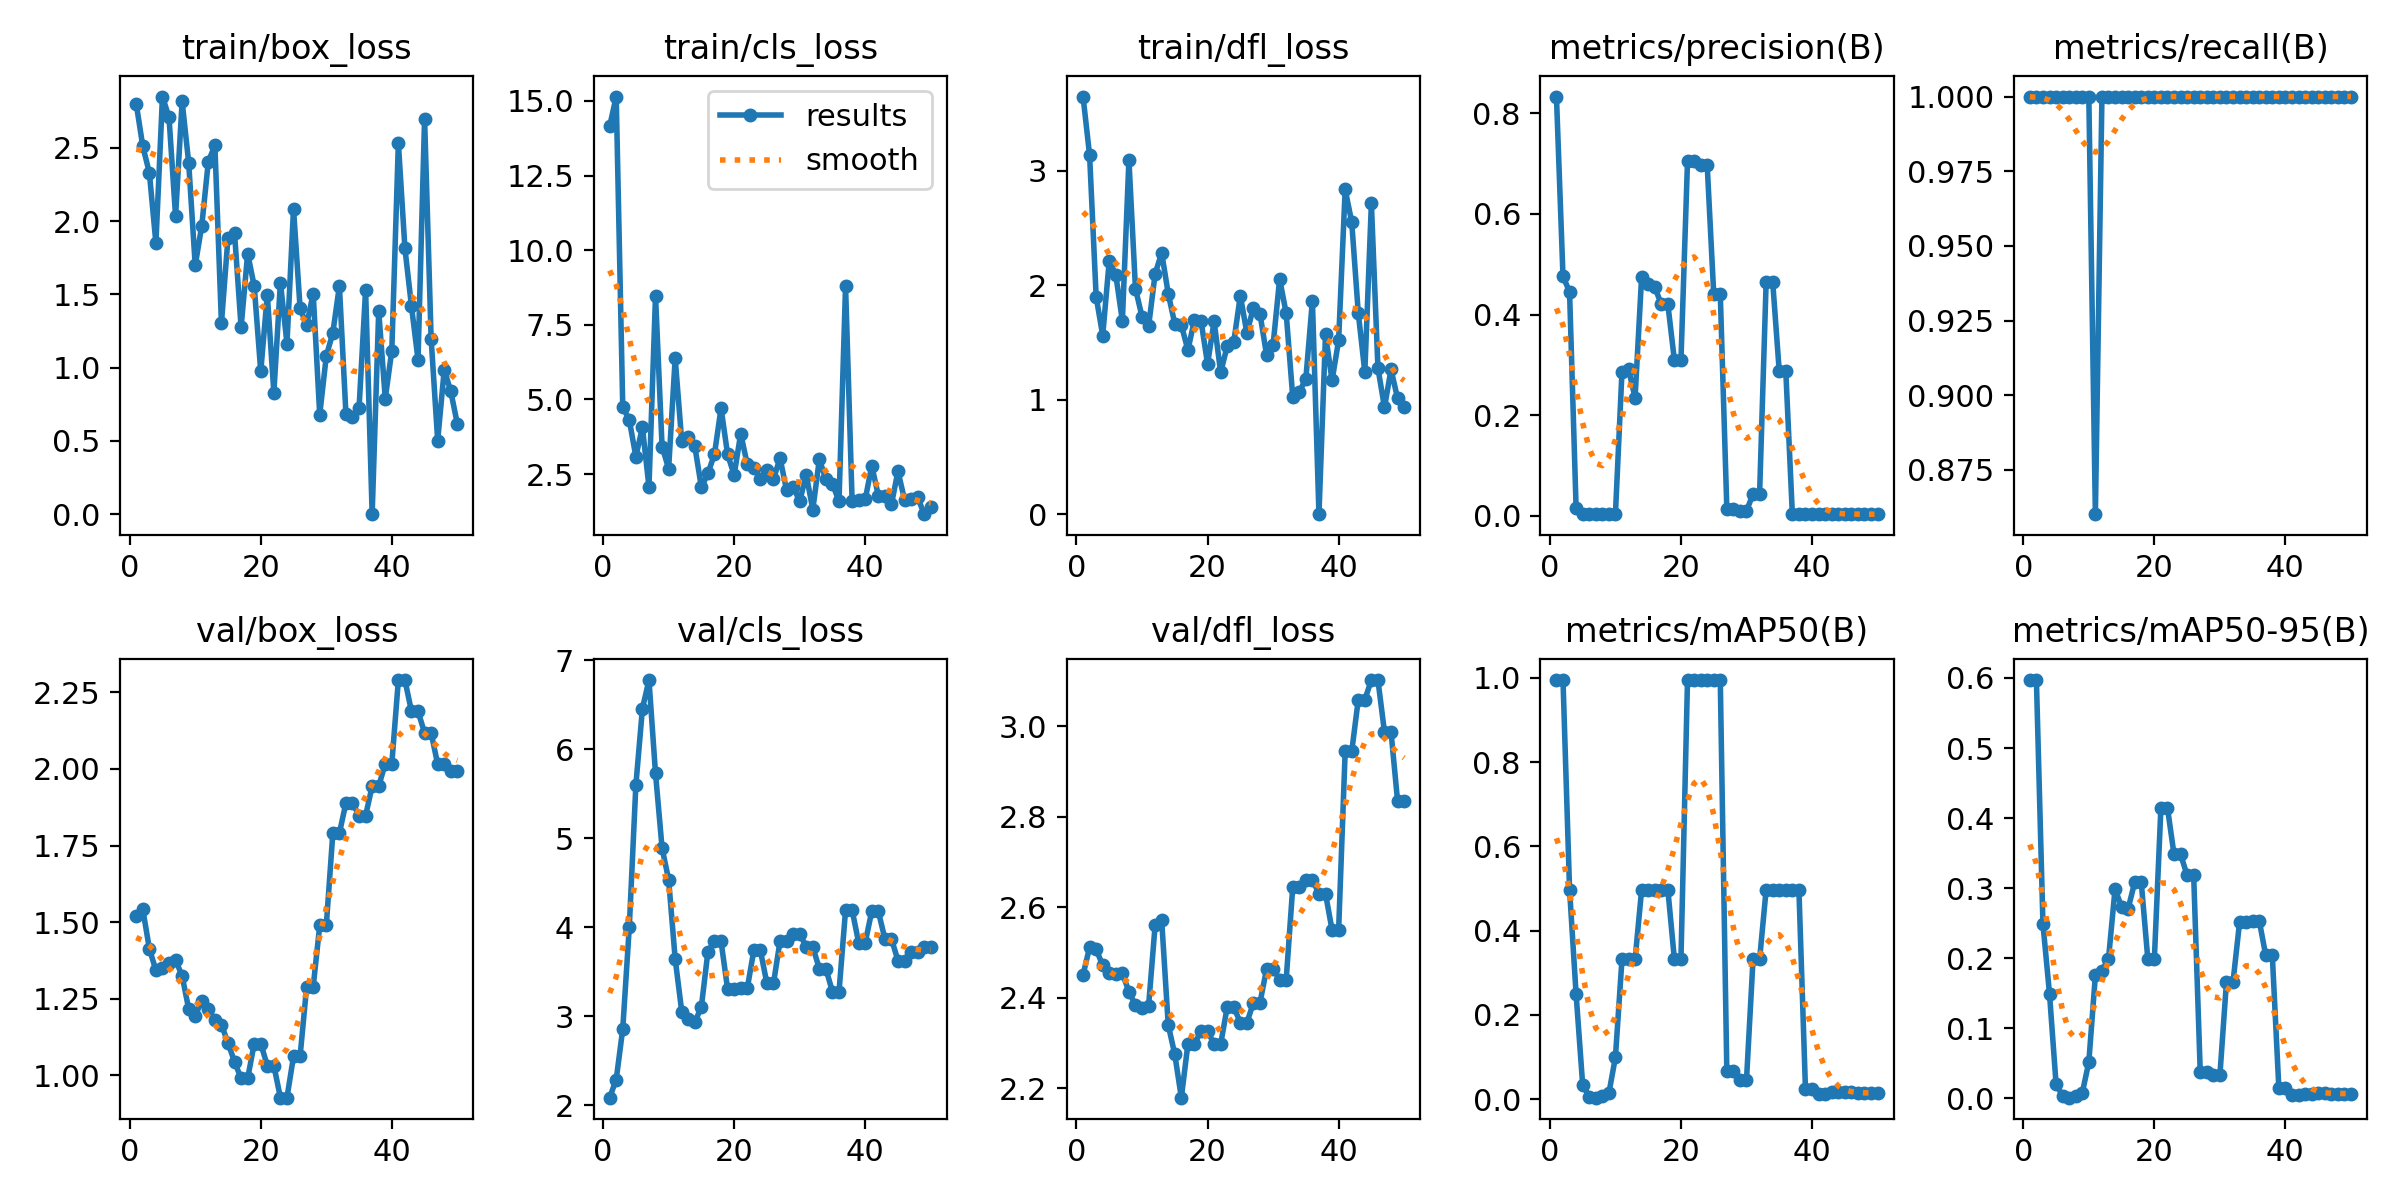

Values plotted in this chart, from the file beside it:
epoch, time, train/box_loss, train/cls_loss, train/dfl_loss, metrics/precision(B), metrics/recall(B), metrics/mAP50(B), metrics/mAP50-95(B), val/box_loss, val/cls_loss, val/dfl_loss, lr/pg0, lr/pg1, lr/pg2
1, 1.41, 2.801, 14.15, 3.647, 0.8335, 1, 0.995, 0.597, 1.521, 2.085, 2.45, 0, 0, 0
2, 3.475, 2.511, 15.15, 3.135, 0.4759, 1, 0.995, 0.597, 1.542, 2.289, 2.511, 1.9604e-05, 1.9604e-05, 1.9604e-05
3, 5.07, 2.331, 4.753, 1.899, 0.4454, 1, 0.4975, 0.2487, 1.414, 2.858, 2.506, 3.8416e-05, 3.8416e-05, 3.8416e-05
4, 6.322, 1.85, 4.308, 1.56, 0.01462, 1, 0.2487, 0.1492, 1.343, 4.006, 2.472, 5.6436e-05, 5.6436e-05, 5.6436e-05
5, 7.514, 2.851, 3.087, 2.215, 0.00333, 1, 0.03431, 0.02059, 1.349, 5.596, 2.454, 7.3664e-05, 7.3664e-05, 7.3664e-05
6, 8.729, 2.709, 4.065, 2.089, 0.00333, 1, 0.00575, 0.00345, 1.367, 6.456, 2.453, 9.01e-05, 9.01e-05, 9.01e-05
7, 9.919, 2.033, 2.074, 1.689, 0.00333, 1, 0.00336, 0.00101, 1.376, 6.778, 2.454, 0.0001057, 0.0001057, 0.0001057
8, 11.18, 2.818, 8.473, 3.092, 0.00333, 1, 0.00663, 0.00359, 1.325, 5.728, 2.413, 0.0001206, 0.0001206, 0.0001206
9, 12.38, 2.4, 3.422, 1.969, 0.00333, 1, 0.01382, 0.00776, 1.217, 4.89, 2.383, 0.0001347, 0.0001347, 0.0001347
10, 13.62, 1.699, 2.684, 1.725, 0.00333, 1, 0.0995, 0.05191, 1.195, 4.535, 2.377, 0.0001479, 0.0001479, 0.0001479
11, 14.84, 1.97, 6.381, 1.64, 0.2867, 0.8602, 0.3317, 0.1758, 1.244, 3.644, 2.381, 0.0001604, 0.0001604, 0.0001604
12, 16.04, 2.407, 3.596, 2.1, 0.291, 1, 0.3317, 0.1824, 1.216, 3.053, 2.56, 0.0001721, 0.0001721, 0.0001721
13, 17.27, 2.517, 3.752, 2.282, 0.2351, 1, 0.3317, 0.199, 1.181, 2.964, 2.571, 0.000183, 0.000183, 0.000183
14, 18.55, 1.303, 3.426, 1.925, 0.4758, 1, 0.4975, 0.2985, 1.166, 2.931, 2.34, 0.0001931, 0.0001931, 0.0001931
15, 19.77, 1.888, 2.056, 1.662, 0.4611, 1, 0.4975, 0.2736, 1.106, 3.11, 2.274, 0.0002024, 0.0002024, 0.0002024
16, 20.91, 1.917, 2.525, 1.652, 0.4548, 1, 0.4975, 0.2709, 1.045, 3.727, 2.179, 0.0002109, 0.0002109, 0.0002109
17, 23.75, 1.276, 3.174, 1.433, 0.4207, 1, 0.4975, 0.3085, 0.9902, 3.842, 2.297, 0.0002186, 0.0002186, 0.0002186
18, 26.02, 1.778, 4.712, 1.698, 0.4207, 1, 0.4975, 0.3085, 0.9902, 3.842, 2.297, 0.0002256, 0.0002256, 0.0002256
19, 27.38, 1.558, 3.158, 1.689, 0.3091, 1, 0.3317, 0.199, 1.104, 3.305, 2.326, 0.0002317, 0.0002317, 0.0002317
20, 29.27, 0.9744, 2.47, 1.312, 0.3091, 1, 0.3317, 0.199, 1.104, 3.305, 2.326, 0.000237, 0.000237, 0.000237
21, 31.73, 1.499, 3.858, 1.684, 0.7049, 1, 0.995, 0.4146, 1.032, 3.314, 2.297, 0.0002416, 0.0002416, 0.0002416
22, 33.12, 0.8291, 2.828, 1.238, 0.7049, 1, 0.995, 0.4146, 1.032, 3.314, 2.297, 0.0002454, 0.0002454, 0.0002454
23, 35.46, 1.581, 2.706, 1.468, 0.698, 1, 0.995, 0.3483, 0.9274, 3.74, 2.379, 0.0002483, 0.0002483, 0.0002483
24, 37.59, 1.165, 2.345, 1.503, 0.698, 1, 0.995, 0.3483, 0.9274, 3.74, 2.379, 0.0002505, 0.0002505, 0.0002505
25, 39.01, 2.085, 2.623, 1.909, 0.4412, 1, 0.995, 0.3184, 1.062, 3.368, 2.345, 0.0002519, 0.0002519, 0.0002519
26, 40.54, 1.407, 2.333, 1.582, 0.4412, 1, 0.995, 0.3184, 1.062, 3.368, 2.345, 0.0002525, 0.0002525, 0.0002525
27, 42.82, 1.289, 3.036, 1.804, 0.01454, 1, 0.06633, 0.03824, 1.289, 3.845, 2.389, 0.0002523, 0.0002523, 0.0002523
28, 44.39, 1.506, 1.96, 1.749, 0.01454, 1, 0.06633, 0.03824, 1.289, 3.845, 2.389, 0.0002513, 0.0002513, 0.0002513
29, 45.97, 0.679, 2.083, 1.393, 0.00996, 1, 0.04523, 0.03293, 1.49, 3.928, 2.463, 0.0002495, 0.0002495, 0.0002495
30, 47.22, 1.079, 1.585, 1.478, 0.00996, 1, 0.04523, 0.03293, 1.49, 3.928, 2.463, 0.000247, 0.000247, 0.000247
31, 48.71, 1.238, 2.484, 2.054, 0.04317, 1, 0.3317, 0.1658, 1.79, 3.779, 2.44, 0.0002436, 0.0002436, 0.0002436
32, 51.13, 1.558, 1.311, 1.754, 0.04317, 1, 0.3317, 0.1658, 1.79, 3.779, 2.44, 0.0002394, 0.0002394, 0.0002394
33, 52.86, 0.6824, 2.995, 1.023, 0.4648, 1, 0.4975, 0.2511, 1.889, 3.534, 2.644, 0.0002345, 0.0002345, 0.0002345
34, 54.34, 0.6647, 2.329, 1.067, 0.4648, 1, 0.4975, 0.2511, 1.889, 3.534, 2.644, 0.0002288, 0.0002288, 0.0002288
35, 56.06, 0.7248, 2.17, 1.183, 0.2871, 1, 0.4975, 0.2539, 1.848, 3.275, 2.66, 0.0002222, 0.0002222, 0.0002222
36, 57.85, 1.531, 1.591, 1.866, 0.2871, 1, 0.4975, 0.2539, 1.848, 3.275, 2.66, 0.0002149, 0.0002149, 0.0002149
37, 60.13, 0, 8.797, 0, 0.00333, 1, 0.4975, 0.204, 1.944, 4.192, 2.63, 0.0002068, 0.0002068, 0.0002068
38, 61.83, 1.387, 1.606, 1.571, 0.00333, 1, 0.4975, 0.204, 1.944, 4.192, 2.63, 0.0001979, 0.0001979, 0.0001979
39, 63.21, 0.7895, 1.619, 1.168, 0.00333, 1, 0.02369, 0.01421, 2.017, 3.828, 2.549, 0.0001882, 0.0001882, 0.0001882
40, 64.56, 1.117, 1.652, 1.518, 0.00333, 1, 0.02369, 0.01421, 2.017, 3.828, 2.549, 0.0001777, 0.0001777, 0.0001777
41, 65.91, 2.534, 2.781, 2.836, 0.00333, 1, 0.01106, 0.005, 2.29, 4.18, 2.944, 0.0001664, 0.0001664, 0.0001664
42, 67.18, 1.815, 1.783, 2.551, 0.00333, 1, 0.01106, 0.005, 2.29, 4.18, 2.944, 0.0001543, 0.0001543, 0.0001543
43, 68.5, 1.42, 1.777, 1.756, 0.00333, 1, 0.01605, 0.00617, 2.188, 3.871, 3.059, 0.0001415, 0.0001415, 0.0001415
44, 69.86, 1.054, 1.486, 1.241, 0.00333, 1, 0.01605, 0.00617, 2.188, 3.871, 3.059, 0.0001278, 0.0001278, 0.0001278
45, 71.08, 2.7, 2.602, 2.714, 0.00333, 1, 0.01579, 0.00758, 2.118, 3.624, 3.102, 0.0001133, 0.0001133, 0.0001133
46, 72.5, 1.197, 1.636, 1.276, 0.00333, 1, 0.01579, 0.00758, 2.118, 3.624, 3.102, 9.81e-05, 9.81e-05, 9.81e-05
47, 74.63, 0.5026, 1.674, 0.9328, 0.00333, 1, 0.01401, 0.00673, 2.015, 3.723, 2.987, 8.2064e-05, 8.2064e-05, 8.2064e-05
48, 76.41, 0.9861, 1.725, 1.263, 0.00333, 1, 0.01401, 0.00673, 2.015, 3.723, 2.987, 6.5236e-05, 6.5236e-05, 6.5236e-05
49, 77.75, 0.838, 1.158, 1.011, 0.00333, 1, 0.01401, 0.0068, 1.994, 3.777, 2.834, 4.7616e-05, 4.7616e-05, 4.7616e-05
50, 79.01, 0.6164, 1.398, 0.9377, 0.00333, 1, 0.01401, 0.0068, 1.994, 3.777, 2.834, 2.9204e-05, 2.9204e-05, 2.9204e-05
